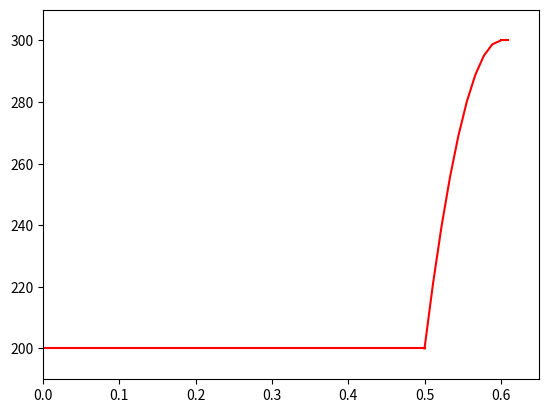

The matplotlib source for this figure:
import numpy as np
import matplotlib.pyplot as plt

r=0.5
T_w=200
T_air=300
delta_T=0.1

y=np.linspace(0, delta_T, 10)

T=((delta_T - y) / delta_T)**2 * (T_w - T_air) + T_air
y=r+y
plt.plot([0,r],[T_w, T_w], color='red')
plt.plot(y,T, color='red')
plt.plot([r+delta_T, r+delta_T*1.1],[T_air, T_air], color='red')

dT=abs(T_air-T_w)
plt.xlim(0, r+delta_T*1.5)
plt.ylim(min(T_w, T_air)-dT*0.1, max(T_w, T_air)+dT*0.1)
plt.show()
